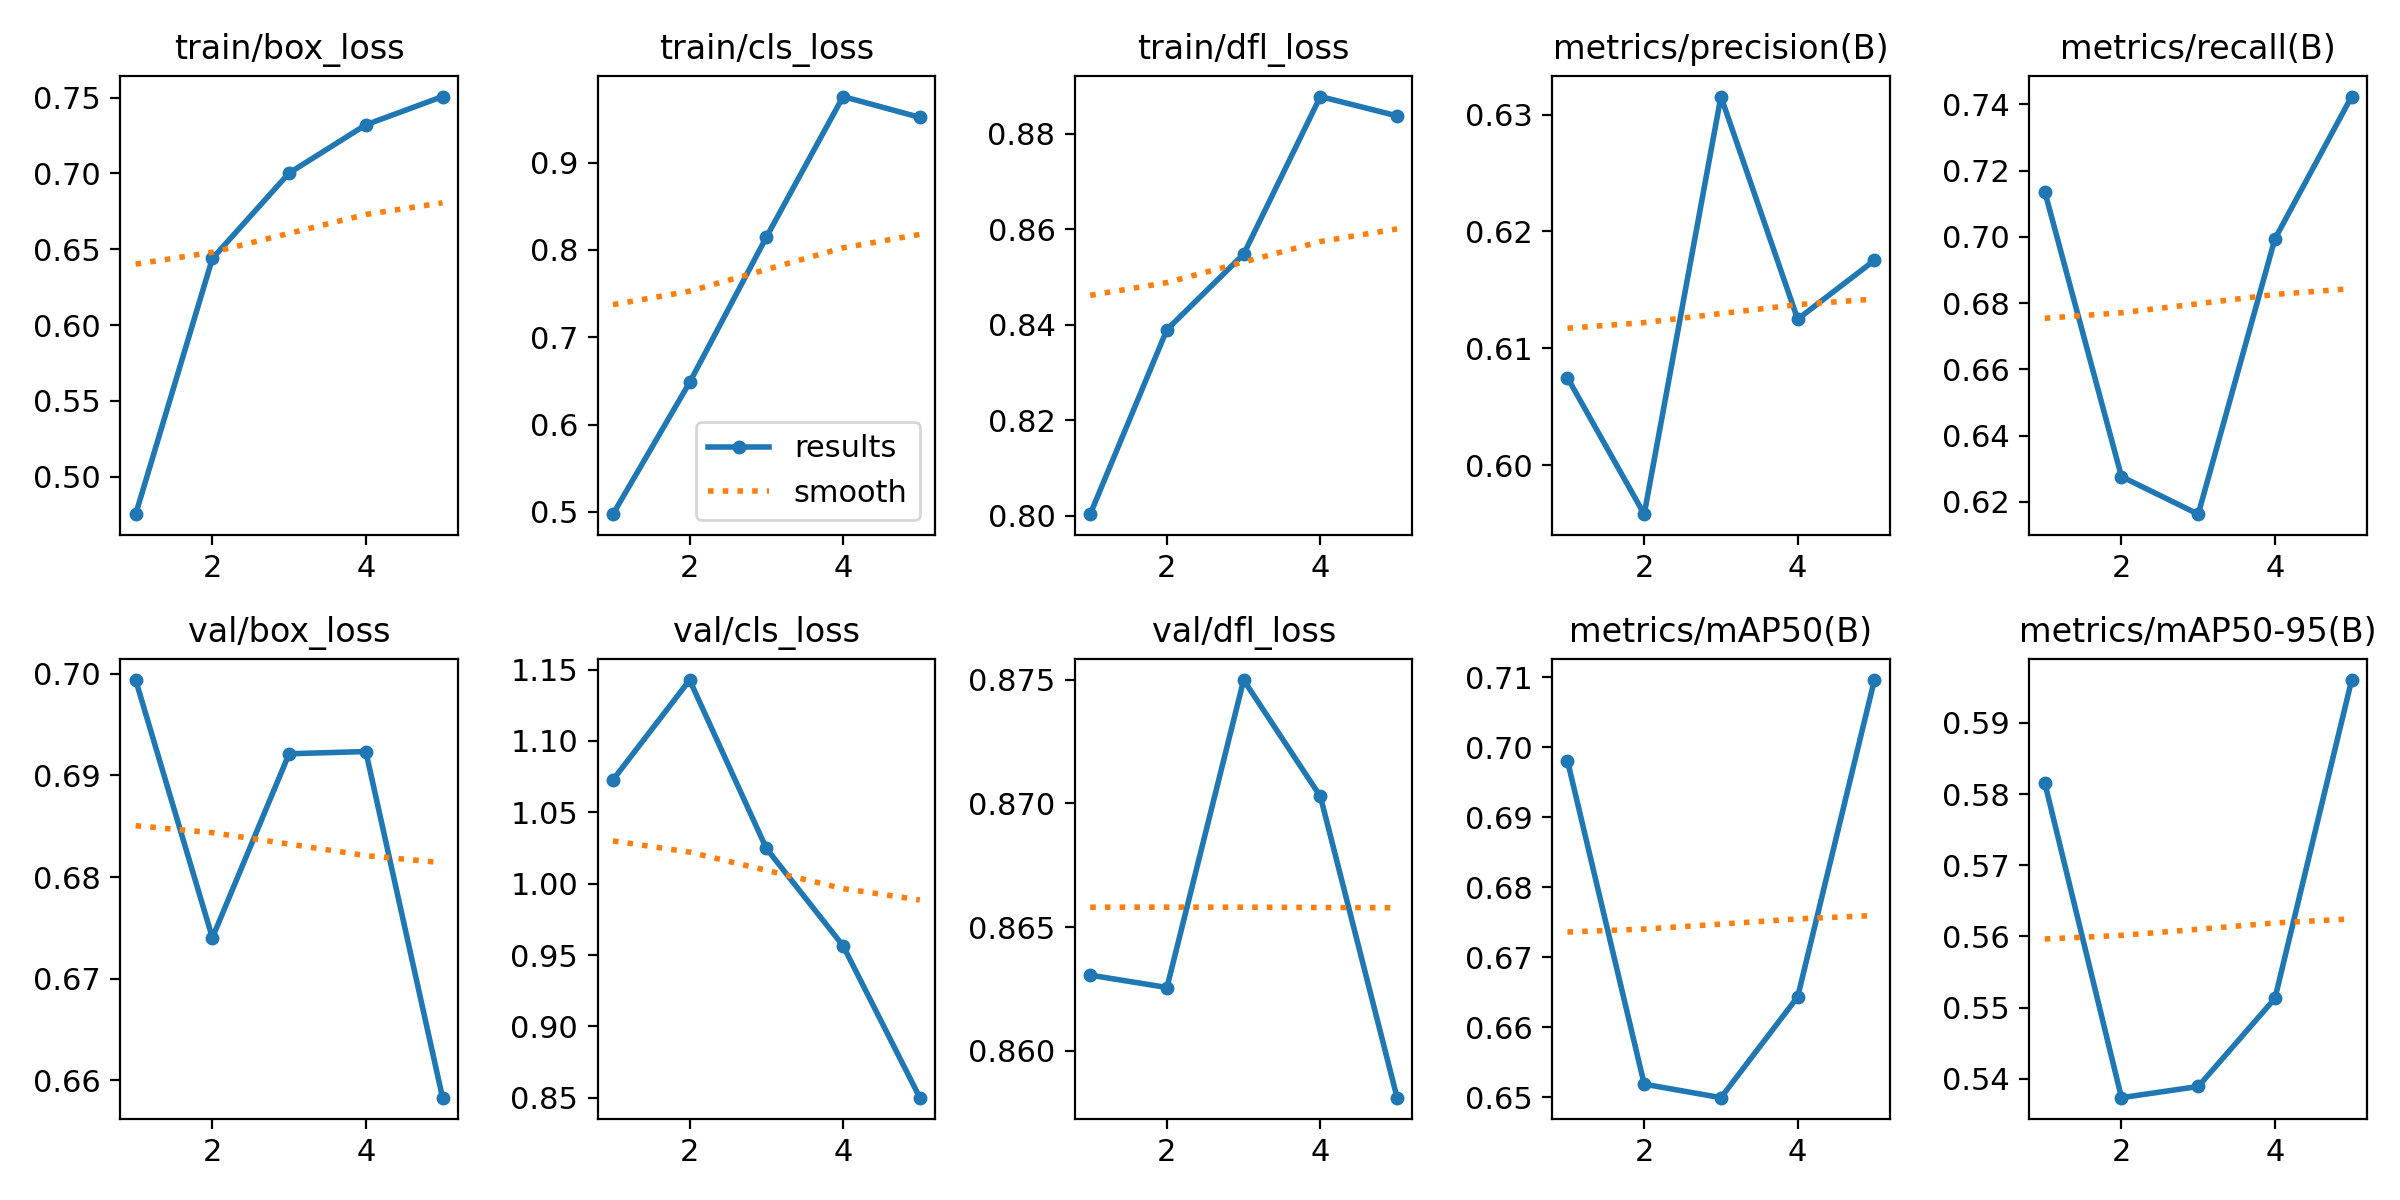

Data behind this chart, as committed beside it:
epoch, time, train/box_loss, train/cls_loss, train/dfl_loss, metrics/precision(B), metrics/recall(B), metrics/mAP50(B), metrics/mAP50-95(B), val/box_loss, val/cls_loss, val/dfl_loss, lr/pg0, lr/pg1, lr/pg2
1, 34.64, 0.4753, 0.4974, 0.8003, 0.6075, 0.7137, 0.6981, 0.5816, 0.6994, 1.073, 0.8631, 0.0005536, 0.0005536, 0.0005536
2, 69.06, 0.6439, 0.6483, 0.839, 0.5958, 0.6276, 0.6519, 0.5373, 0.674, 1.143, 0.8626, 0.0008897, 0.0008897, 0.0008897
3, 102.5, 0.7003, 0.8147, 0.8548, 0.6315, 0.6163, 0.65, 0.5389, 0.6921, 1.025, 0.875, 0.001006, 0.001006, 0.001006
4, 136.8, 0.7321, 0.9757, 0.8878, 0.6125, 0.6994, 0.6643, 0.5513, 0.6924, 0.9565, 0.8703, 0.0006768, 0.0006768, 0.0006768
5, 171, 0.7507, 0.9518, 0.8838, 0.6175, 0.7424, 0.7096, 0.596, 0.6583, 0.8501, 0.8581, 0.0003467, 0.0003467, 0.0003467
